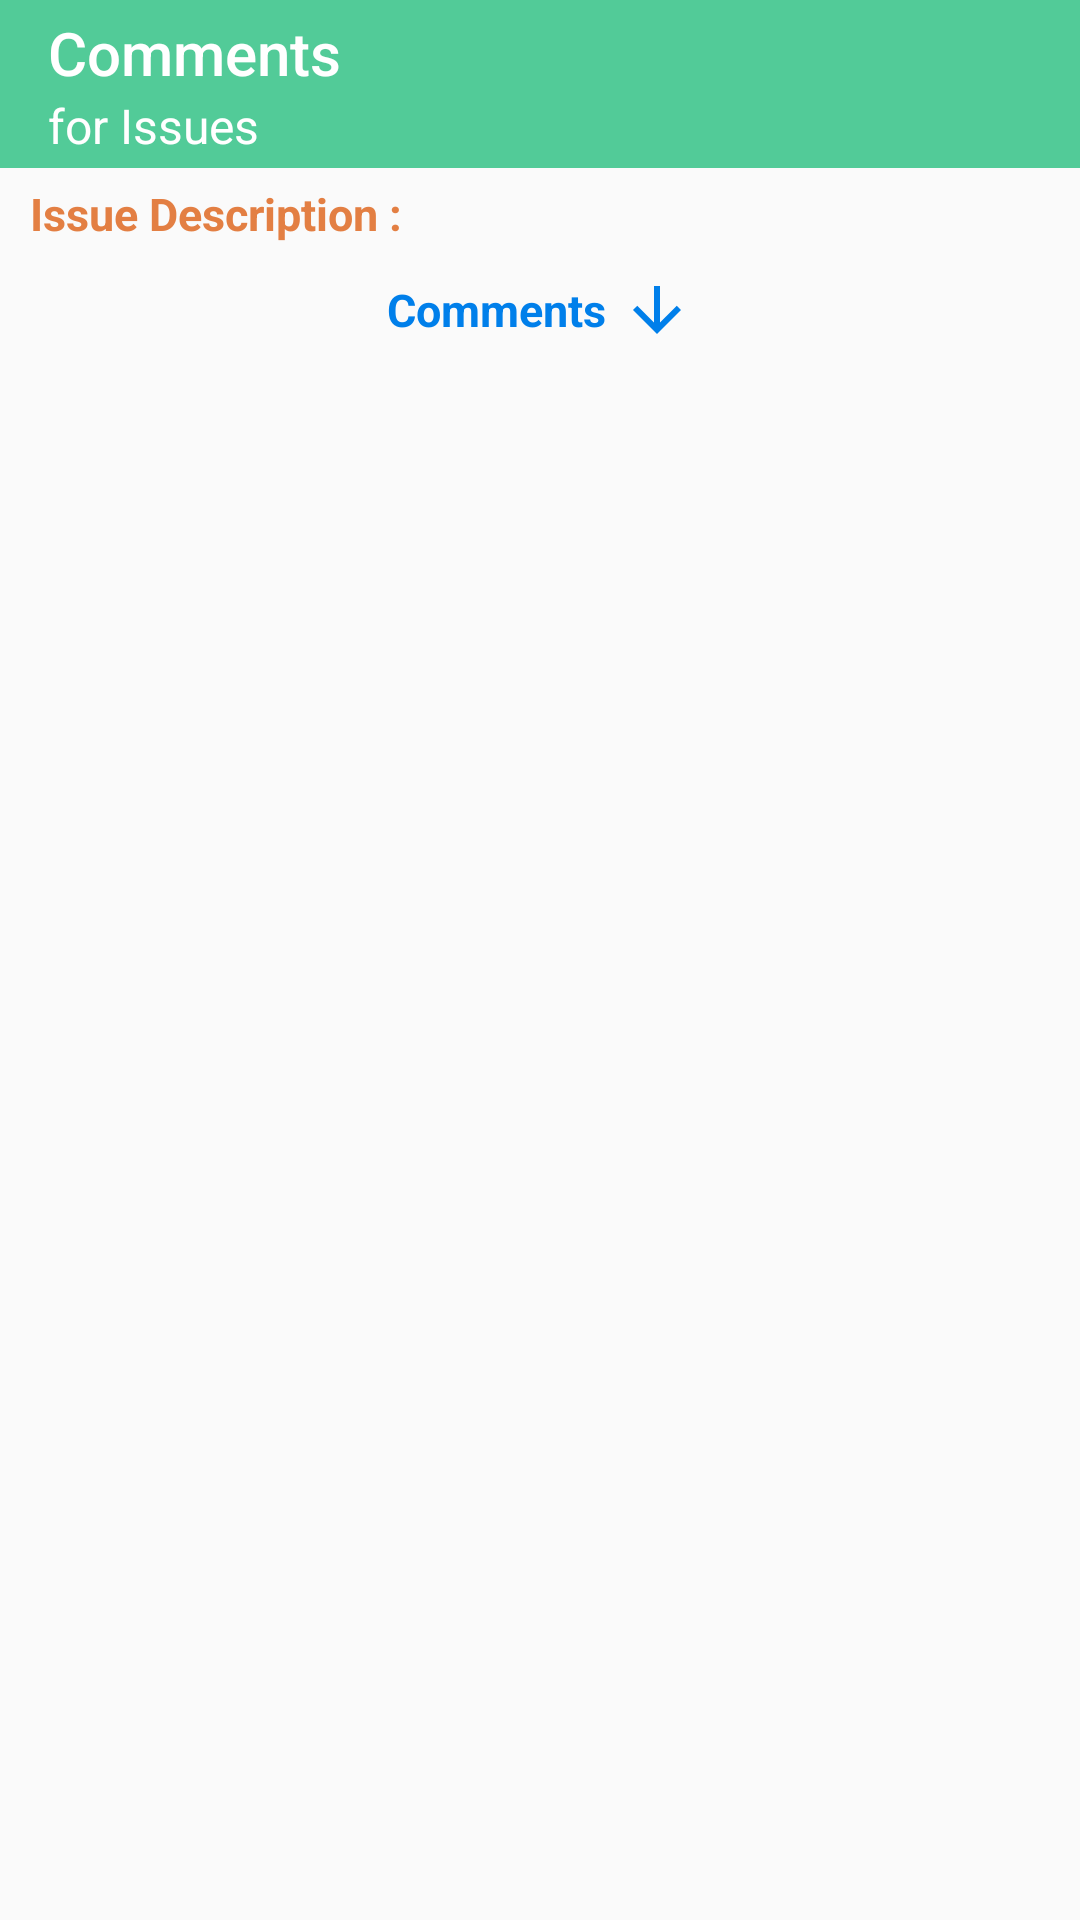

Here is an Android app screen rendered from its layout file. Give the layout XML and the strings, colors and styles it references.
<!-- AndroidManifest.xml: application theme Theme.CodeTestApp -->
<!-- res/layout/layout_comments_activity.xml -->
<?xml version="1.0" encoding="utf-8"?>
<androidx.constraintlayout.widget.ConstraintLayout xmlns:android="http://schemas.android.com/apk/res/android"
    android:layout_width="match_parent"
    android:layout_height="match_parent"
    xmlns:tools="http://schemas.android.com/tools"
    xmlns:app="http://schemas.android.com/apk/res-auto"
    tools:context=".comments.activity.CommentsActivity">

    <com.google.android.material.appbar.AppBarLayout
        android:id="@+id/app_bar"
        android:layout_width="match_parent"
        android:layout_height="wrap_content"
        app:layout_constraintTop_toTopOf="parent"
        app:layout_constraintStart_toStartOf="parent"
        android:theme="@style/AppTheme.AppBarOverlay">

        <androidx.appcompat.widget.Toolbar
            android:id="@+id/toolbar_comments_activity"
            android:layout_width="match_parent"
            android:layout_height="match_parent"
            app:title="@string/str_comments"
            app:subtitle="@string/str_sub_title_for_issues"
            app:titleTextColor="@android:color/white"
            android:background="?attr/colorPrimary"
            app:subtitleTextColor="@android:color/white"
            app:popupTheme="@style/Widget.AppCompat.PopupMenu.Overflow"/>

    </com.google.android.material.appbar.AppBarLayout>


    <TextView
        android:id="@+id/txt_issue"
        android:layout_width="wrap_content"
        android:layout_height="wrap_content"
        style="@style/textStyle"
        android:layout_marginLeft="5dp"
        android:text="@string/str_label_issue_desc"
        android:padding="5dp"
        android:textColor="@color/color_orange"
        android:textStyle="bold"
        app:layout_constraintTop_toBottomOf="@+id/app_bar"
        app:layout_constraintStart_toStartOf="parent"/>

    <TextView
        android:id="@+id/txt_comments"
        android:layout_width="wrap_content"
        android:layout_height="wrap_content"
        style="@style/textStyle"
        android:text="@string/str_comments"
        android:padding="5dp"
        android:gravity="center"
        android:textColor="@color/color_blue"
        android:drawableEnd="@drawable/ic_baseline_arrow_downward_24"
        android:drawablePadding="5dp"
        android:textStyle="bold"
        app:layout_constraintTop_toBottomOf="@+id/txt_issue_value"
        app:layout_constraintEnd_toEndOf="parent"
        app:layout_constraintStart_toStartOf="parent"/>

    <TextView
        android:id="@+id/txt_issue_value"
        android:layout_width="0dp"
        android:layout_height="wrap_content"
        style="@style/textStyle"
        tools:text="kcbwkvbwkevbwvbwkbv"
        android:padding="5dp"
        android:textColor="@color/color_orange"
        android:layout_marginEnd="5dp"
        android:textStyle="bold"
        app:layout_constraintEnd_toEndOf="parent"
        app:layout_constraintTop_toBottomOf="@+id/app_bar"
        app:layout_constraintStart_toEndOf="@+id/txt_issue"/>

    <androidx.recyclerview.widget.RecyclerView
        android:id="@+id/recycler"
        android:layout_width="match_parent"
        android:layout_height="0dp"
        app:layout_constraintStart_toStartOf="parent"
        app:layout_constraintBottom_toBottomOf="parent"
        app:layout_constraintTop_toBottomOf="@+id/txt_comments"/>


</androidx.constraintlayout.widget.ConstraintLayout>
<!-- resources referenced by this layout -->
<resources>
  <color name="color_blue">#007FEA</color>
  <color name="color_orange">#e37f43</color>
  <!-- drawable ic_baseline_arrow_downward_24 (drawable) -->
  <vector android:height="24dp" android:tint="#007FEA"
      android:viewportHeight="24" android:viewportWidth="24"
      android:width="24dp" xmlns:android="http://schemas.android.com/apk/res/android">
      <path android:fillColor="@android:color/white" android:pathData="M20,12l-1.41,-1.41L13,16.17V4h-2v12.17l-5.58,-5.59L4,12l8,8 8,-8z"/>
  </vector>
  <string name="str_comments">Comments</string>
  <string name="str_label_issue_desc">Issue Description : </string>
  <string name="str_sub_title_for_issues">for Issues</string>
  <style name="AppTheme.AppBarOverlay" parent="ThemeOverlay.AppCompat.Dark.ActionBar" />
  <style name="textStyle">
          <item name="android:textColor">@color/black</item>
          <item name="android:padding">4dp</item>
          <item name="android:textSize">15sp</item>
      </style>
  <style name="Theme.CodeTestApp" parent="Theme.MaterialComponents.Light.Bridge">
          
          <item name="colorPrimary">@color/primaryLightColor</item>
          <item name="colorPrimaryVariant">@color/teal_700</item>
          <item name="colorOnPrimary">@color/white</item>
          
          <item name="colorSecondary">@color/primaryDarkColor</item>
          <item name="colorSecondaryVariant">@color/teal_700</item>
          <item name="colorOnSecondary">@color/black</item>
          <item name="windowActionBar">false</item>
          <item name="windowNoTitle">true</item>
          
          <item name="android:statusBarColor" tools:targetApi="l">?attr/colorPrimaryVariant</item>
          
      </style>
  <color name="black">#FF000000</color>
  <color name="primaryLightColor">#52cb98</color>
  <color name="teal_700">#FF018786</color>
  <color name="white">#FFFFFFFF</color>
  <color name="primaryDarkColor">#006a3f</color>
</resources>
